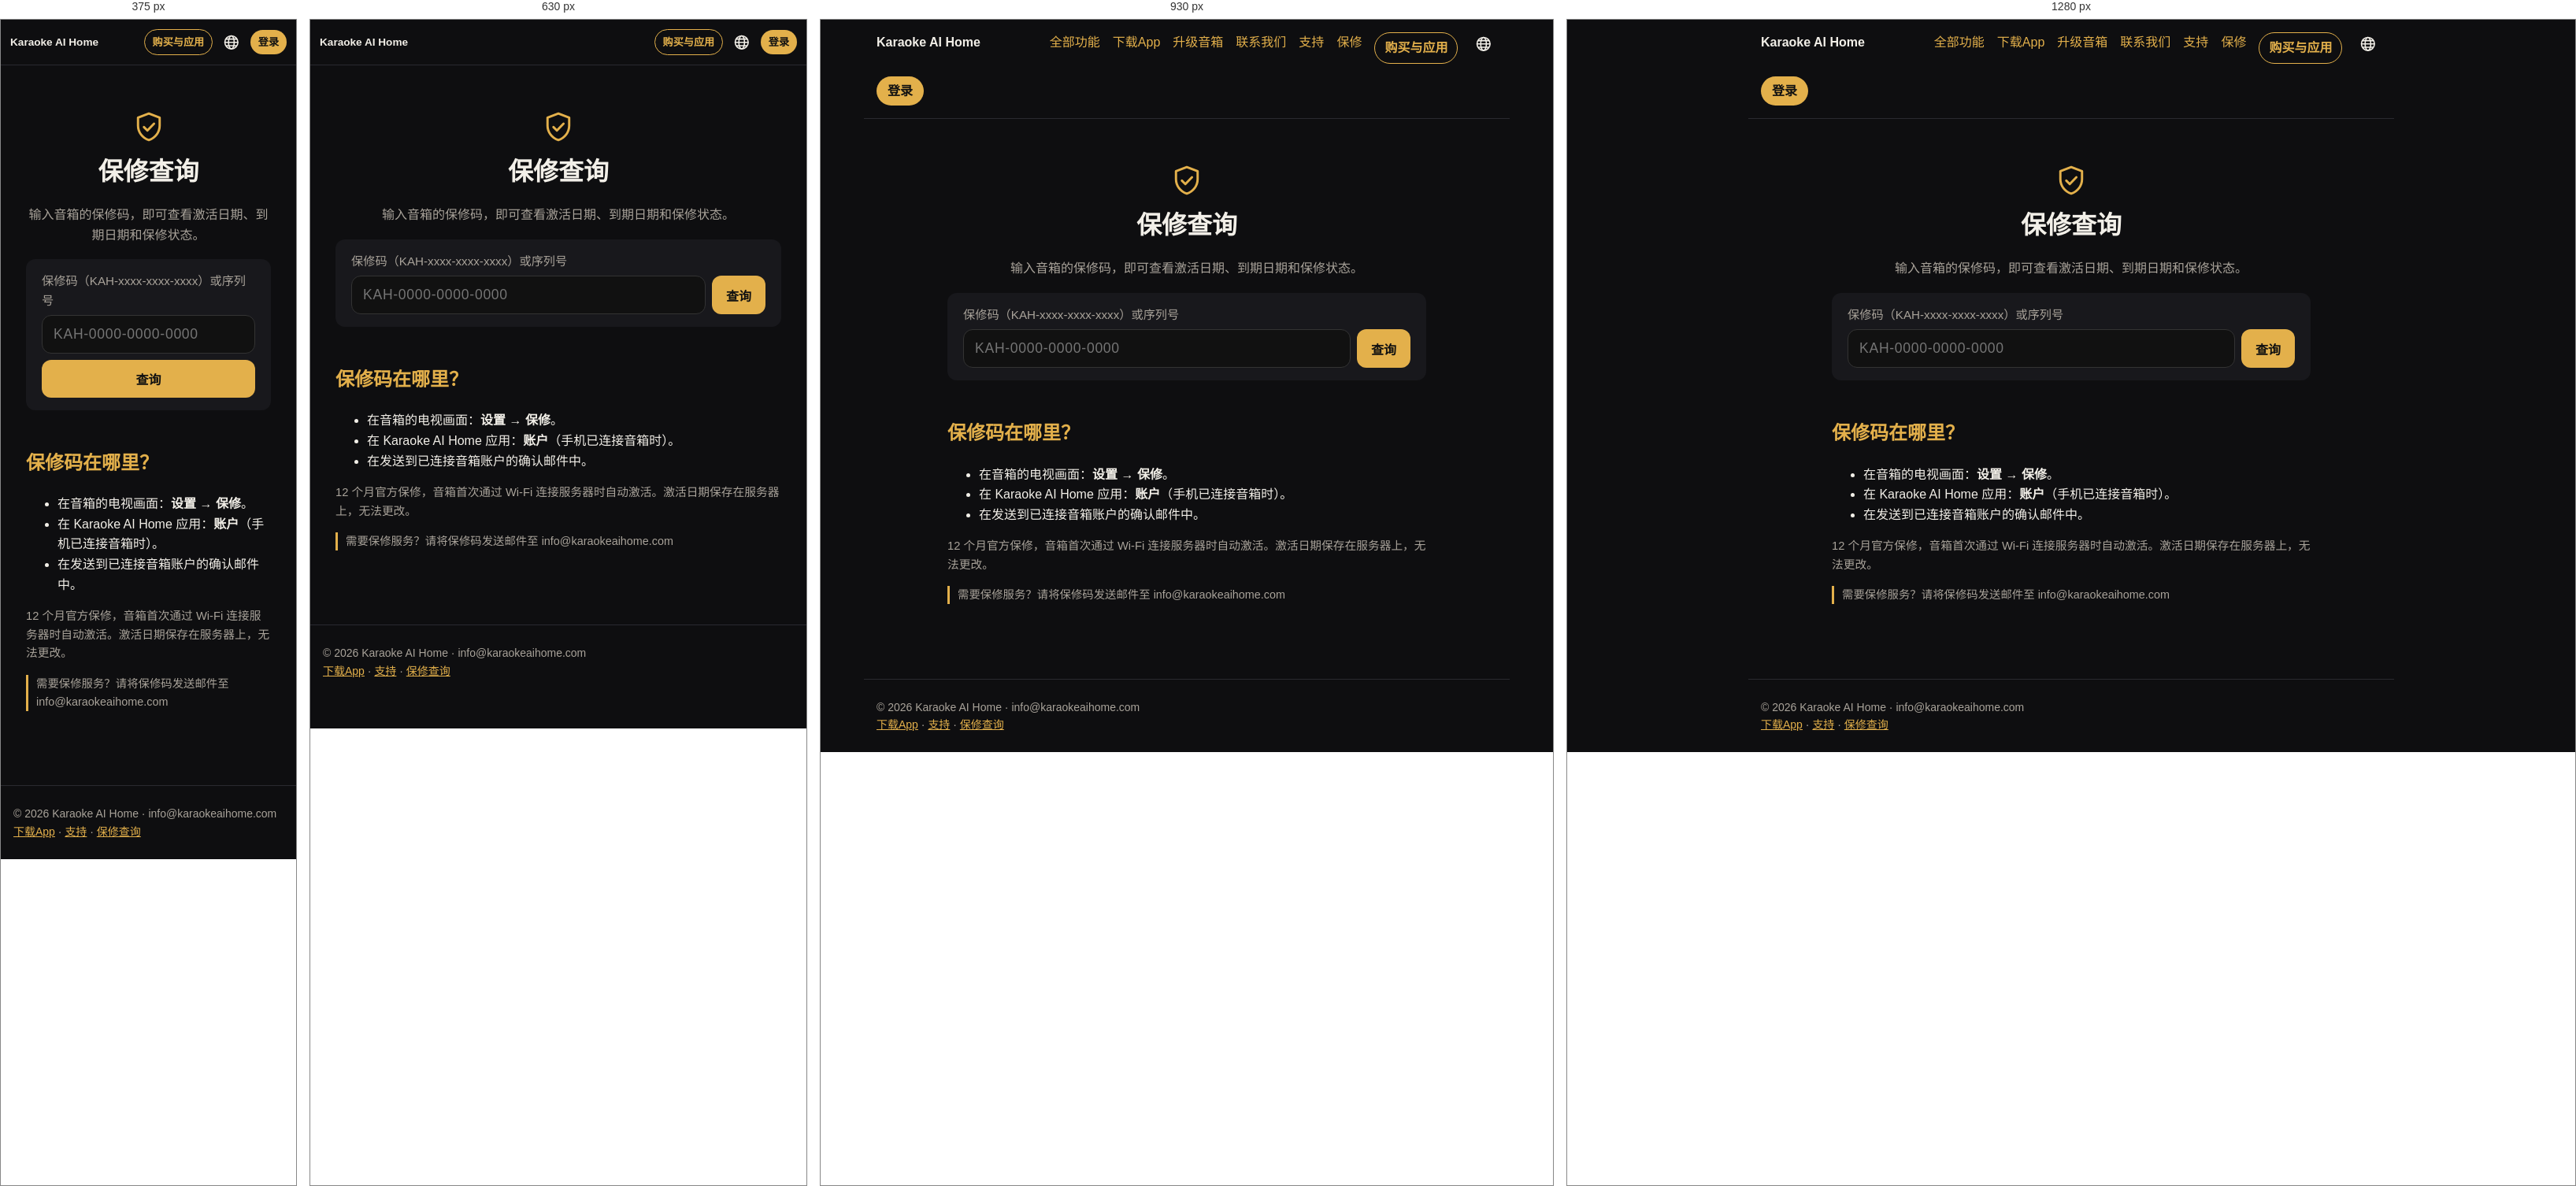
Rendered at 375 px, 630 px, 930 px and 1280 px, left to right.

<!-- file: index.html -->
<!doctype html><html lang="zh"><head><meta charset="utf-8"><meta name="viewport" content="width=device-width,initial-scale=1">
<title>保修查询 – Karaoke AI Home</title><meta name="description" content="保修查询"><meta property="og:title" content="保修查询 – Karaoke AI Home"><meta property="og:description" content="保修查询"><meta property="og:image" content="https://karaokeaihome.com/img/home.jpg">
<link rel="alternate" hreflang="vi" href="https://karaokeaihome.com/bao-hanh/"><link rel="alternate" hreflang="en" href="https://karaokeaihome.com/en/bao-hanh/"><link rel="alternate" hreflang="ja" href="https://karaokeaihome.com/ja/bao-hanh/"><link rel="alternate" hreflang="ko" href="https://karaokeaihome.com/ko/bao-hanh/"><link rel="alternate" hreflang="fr" href="https://karaokeaihome.com/fr/bao-hanh/"><link rel="alternate" hreflang="zh" href="https://karaokeaihome.com/zh/bao-hanh/"><link rel="icon" href="/favicon.svg"><link rel="stylesheet" href="/style.css"><style>
.hero{padding:48px 16px 24px;max-width:1100px;margin:0 auto;text-align:center}
.hero h1{font-size:clamp(2rem,6vw,3.4rem);line-height:1.15;margin:.2em 0}
.hero h1 span{color:var(--acc)}
.hero p{font-size:1.15rem;color:var(--mute);max-width:720px;margin:0 auto 24px}
.btns{display:flex;gap:12px;justify-content:center;flex-wrap:wrap}
.btn{display:inline-block;padding:12px 22px;border-radius:999px;background:var(--acc);color:#111;font-weight:700;text-decoration:none}
.btn.o{background:transparent;color:var(--acc);border:1px solid var(--acc)}
.shot{width:100%;border-radius:14px;border:1px solid #2a2a30;display:block}
.wrap{max-width:1100px;margin:0 auto;padding:0 16px}
section{padding:40px 0;border-top:1px solid #1f1f24}
section h2{font-size:1.8rem;margin:0 0 .3em;color:var(--fg)}
section h2 small{display:block;font-size:.95rem;color:var(--acc);font-weight:600;letter-spacing:.08em;text-transform:uppercase;margin-bottom:6px}
.lead{color:var(--mute);max-width:760px}
.grid{display:grid;gap:14px;grid-template-columns:repeat(auto-fit,minmax(240px,1fr));margin-top:20px}
.f{background:var(--card);border-radius:14px;padding:18px;border:1px solid #24242a}
.f b{display:block;font-size:1.05rem;margin-bottom:4px}
.f .i{font-size:1.6rem;line-height:1;margin-bottom:8px}
.f p{margin:0;color:var(--mute);font-size:.95rem}
.two{display:grid;gap:24px;grid-template-columns:1fr;align-items:center}
@media(min-width:860px){.two{grid-template-columns:1fr 1fr}}
.say{display:flex;flex-wrap:wrap;gap:8px;margin:14px 0}
.say span{background:#221d10;color:var(--acc);border:1px solid #4a3d18;border-radius:999px;padding:6px 12px;font-size:.92rem}
.themes{display:grid;gap:10px;grid-template-columns:repeat(auto-fit,minmax(220px,1fr));margin-top:18px}
.themes figure{margin:0}.themes figcaption{color:var(--mute);font-size:.9rem;margin-top:6px;text-align:center}
.contact{background:linear-gradient(135deg,#2a2210,#141416);border:1px solid #4a3d18;border-radius:18px;padding:28px;text-align:center}
.contact a.big{font-size:1.6rem;font-weight:800;color:var(--acc);text-decoration:none}
nav a{text-decoration:none}
.hero h1 span{white-space:nowrap}
:lang(ko) h1,:lang(ko) h2{word-break:keep-all}
nav a.nl{padding:6px 14px;border-radius:999px;background:var(--acc,#e8b84a);color:#111!important;font-weight:700;max-width:46vw;overflow:hidden;text-overflow:ellipsis;white-space:nowrap}
@media(max-width:700px){nav{align-items:center}nav a{display:none}nav a.nl,nav a.nb,nav b a{display:inline-block}nav .lg{margin-left:auto}nav b{margin:0 auto 0 0;font-size:.92rem;white-space:nowrap}nav{flex-wrap:nowrap!important;gap:7px!important;padding:12px!important}nav a.nb,nav a.nl{padding:5px 10px!important;font-size:.82rem}nav a.nl{max-width:30vw}nav a.nb,nav a.nl,nav .lg{flex-shrink:0}nav b{min-width:0;overflow:hidden;text-overflow:ellipsis;font-size:.85rem!important}nav .lg{margin-left:0}}
.contact a.mail{display:inline-block;font-size:clamp(1.1rem,5vw,1.5rem);font-weight:800;color:#111;background:var(--acc);padding:12px 22px;border-radius:999px;text-decoration:none;word-break:break-all}

nav{position:relative}nav a.nb{padding:6px 12px;border-radius:999px;border:1px solid var(--acc);color:var(--acc)!important;font-weight:700;white-space:nowrap}.dls{max-width:820px;width:calc(100% - 32px);box-sizing:border-box;margin:22px auto 0;padding:18px;border-radius:18px;background:#141417;border:1px solid #2a2a30;text-align:center}.dls>b{display:block;font-size:1.15rem;margin-bottom:12px}.dlr{display:flex;gap:14px;justify-content:center;flex-wrap:wrap}.dli{display:flex;flex-direction:column;align-items:center;gap:10px}.dli img{width:120px;height:120px;background:#fff;border-radius:10px;padding:6px}.dlm{display:inline-block;margin-top:12px;color:var(--acc)}@media(max-width:700px){.dli img{display:none}.dli,.dli .btn{width:100%}.dlr{flex-direction:column}}.star{display:flex;align-items:center;gap:16px;margin:0 0 22px;padding:18px 20px;border-radius:20px;background:linear-gradient(135deg,#5b1d7a,#a1185a);color:#fff;text-decoration:none;box-shadow:0 10px 30px #a1185a40}.star .si{font-size:3rem;line-height:1}.star b{display:block;font-size:1.35rem}.star small{display:block;opacity:.9;margin-top:4px;line-height:1.45}.star em{font-style:normal;font-size:2rem;opacity:.8}.upb{display:flex;align-items:center;gap:12px;max-width:820px;width:calc(100% - 32px);box-sizing:border-box;margin:18px auto 0;padding:14px 18px;border-radius:16px;background:linear-gradient(135deg,#3a2a08,#1c1a14);border:1px solid #6b4a1a;color:var(--fg);text-decoration:none}.upb span{font-size:1.8rem}.upb b{flex:1}.upb em{font-style:normal;color:var(--acc);font-weight:700;white-space:nowrap}h2.ust{display:flex;align-items:center;gap:10px}h2.ust .n{flex:none;width:34px;height:34px;border-radius:50%;background:var(--acc);color:#111;display:inline-flex;align-items:center;justify-content:center;font-size:1.1rem}nav .lg{position:relative}nav .lg summary{list-style:none;cursor:pointer;font-size:1.35rem;color:var(--fg);display:flex;line-height:1;padding:4px 6px;border-radius:999px;user-select:none}nav .lg summary::-webkit-details-marker{display:none}nav .lg[open] summary{background:#222}nav .lg>div{position:absolute;right:0;top:calc(100% + 8px);background:#17171a;border:1px solid #2a2a30;border-radius:14px;padding:6px;min-width:160px;z-index:50;box-shadow:0 10px 30px #0008}nav .lg>div a{display:block!important;padding:9px 12px;border-radius:10px;color:var(--fg);text-decoration:none;white-space:nowrap}nav .lg>div a:hover{background:#222}nav .lg>div a.on{color:var(--acc);font-weight:700}


.price{max-width:520px;margin:24px auto 0;background:linear-gradient(135deg,#2a2210,#141416);border:1px solid #4a3d18;border-radius:18px;padding:18px;text-align:center}
.price .l{color:var(--mute);font-size:.95rem}.price .v{font-size:2.3rem;font-weight:800;color:var(--acc);line-height:1.2}.price .n{color:var(--mute);font-size:.9rem}
.grp{margin:28px 0 6px;color:var(--acc);font-size:.85rem;font-weight:700;letter-spacing:.08em;text-transform:uppercase}
.icons{display:grid;gap:14px 10px;grid-template-columns:repeat(4,1fr)}
@media(min-width:700px){.icons{grid-template-columns:repeat(6,1fr)}}
@media(min-width:1000px){.icons{grid-template-columns:repeat(8,1fr)}}
.ic{display:flex;flex-direction:column;align-items:center;text-decoration:none;color:var(--fg);text-align:center;font-size:.82rem;line-height:1.25}
.ic .b{width:64px;height:64px;border-radius:18px;background:linear-gradient(160deg,#26221a,#141416);border:1px solid #3a3220;display:flex;align-items:center;justify-content:center;font-size:1.9rem;margin-bottom:6px;transition:transform .15s,border-color .15s}
.ic:hover .b,.ic:focus .b{transform:translateY(-2px);border-color:var(--acc)}
.tap{color:var(--mute);text-align:center;font-size:.9rem;margin:22px 0 0}
.detail{max-width:820px;margin:0 auto;padding:16px}
.detail .bk{display:inline-block;margin:8px 0 18px;text-decoration:none}
.detail .big{width:96px;height:96px;border-radius:26px;background:linear-gradient(160deg,#2a2210,#141416);border:1px solid #4a3d18;display:flex;align-items:center;justify-content:center;font-size:3rem}
.detail h1{font-size:clamp(1.8rem,5vw,2.6rem);margin:16px 0 4px}
.detail .tag{color:var(--acc);font-weight:700;letter-spacing:.08em;text-transform:uppercase;font-size:.85rem}
.detail p.d{font-size:1.15rem;color:var(--fg);opacity:.9}
.detail img{margin:20px 0}
.dlg{display:grid;gap:18px;grid-template-columns:1fr}@media(min-width:760px){.dlg{grid-template-columns:1fr 1fr}}
.dlc{background:var(--card);border:1px solid #2a2a30;border-radius:18px;padding:20px}.dlc h2{margin:0 0 12px}
.qr{display:flex;gap:16px;align-items:center;flex-wrap:wrap}.qr img{width:150px;height:150px;background:#fff;border-radius:12px;padding:8px;margin:0}
.dlc ol{padding-left:1.2em}.dlc li{margin:6px 0}.note{font-size:.9rem;color:var(--mute);border-left:3px solid var(--acc);padding-left:10px}
.lgrow{margin:10px 0;padding:14px 16px}.lgrow dl{margin:6px 0 0;display:grid;grid-template-columns:auto 1fr;gap:4px 12px;font-size:.92rem}.lgrow dt{color:var(--mute)}.lgrow dd{margin:0}
.pcc{margin-top:18px}.pcc .btns{justify-content:flex-start;margin:6px 0 4px}.pcc ol{margin-top:12px}
.gs{display:grid;gap:14px;grid-template-columns:1fr;margin:14px 0}.gs figure{margin:0;background:var(--card);border:1px solid #2a2a30;border-radius:16px;padding:12px}
.gs figure img{width:100%;border-radius:10px;display:block;margin:0}.gs figcaption{margin-top:8px}.gs figcaption b{color:var(--acc)}.gs .n{color:var(--acc);font-weight:800;margin-right:6px}
@media(min-width:860px){.gs.two{grid-template-columns:1fr 1fr}}

.richwrap{display:grid;gap:22px;align-items:start;margin-top:18px}@media(min-width:800px){.richwrap{grid-template-columns:300px 1fr}}
.mock{width:280px;margin:0 auto;background:#0b0b0c;border:8px solid #222;border-radius:36px;padding:16px 12px 18px;box-shadow:0 10px 40px #0008;font-size:13px}
.mock .mh{font-weight:800;color:#f3d77a;font-size:17px;margin:2px 4px 10px}
.mock .mv{border-radius:12px;background:linear-gradient(135deg,#3a1c4a,#101018);padding:14px 12px;display:flex;flex-direction:column;gap:4px;min-height:96px}
.mock .mv b{color:#fff8;letter-spacing:.2em;font-size:12px}.mock .mv small{color:#fff;font-weight:700;font-size:14px}.mock .mv em{color:#f3d77a;font-style:normal}
.mock .wave{display:flex;gap:3px;align-items:center;height:44px;margin:10px 4px}.mock .wave i{flex:1;background:#d4af37;border-radius:2px;height:30%}
.mock .wave i:nth-child(3n){height:80%}.mock .wave i:nth-child(4n+1){height:55%}.mock .wave i:nth-child(5n+2){height:95%}.mock .wave i:nth-child(7n){height:40%}
.mock .chips{display:flex;gap:6px;margin:4px 0 8px}.mock .chips span{flex:1;text-align:center;background:#1f1f23;border-radius:10px;padding:6px}.mock .chips .on{background:#d4af37;color:#111;font-weight:700}
.mock .kn{display:flex;align-items:center;gap:8px;margin:6px 2px}.mock .kn span{width:64px;color:#9b978f}.mock .kn i{flex:1;height:6px;border-radius:3px;background:linear-gradient(90deg,#d4af37 var(--v),#2a2a2f var(--v))}
.mock .mrec{margin:12px 0 8px;background:#e5484d;color:#fff;text-align:center;border-radius:14px;padding:11px;font-weight:800;font-size:15px}
.mock .mrow{display:flex;gap:6px}.mock .mrow span{flex:1;text-align:center;background:#1f1f23;border-radius:12px;padding:9px 4px;font-size:12px}.mock .mrow .g{background:#d4af37;color:#111;font-weight:700}
.mock .tabs4{display:grid;grid-template-columns:repeat(4,1fr);gap:4px;margin-bottom:8px}.mock .tabs4 span{background:#17171a;border-radius:10px;padding:6px 2px;text-align:center;font-size:11px;line-height:1.2}.mock .tabs4 .on{background:#d4af37;color:#111;font-weight:700}
.mock .pc{display:flex;gap:8px;align-items:center;background:#17171a;border-radius:14px;padding:8px;margin-top:8px}
.mock .rk{color:#f3d77a;font-size:20px;width:18px;text-align:center}.mock .th{width:70px;height:42px;border-radius:8px;color:#fff6;font-size:9px;font-weight:800;letter-spacing:.15em;display:flex;align-items:center;justify-content:center;flex:none}
.mock .pt{min-width:0}.mock .pt b{display:block;font-size:13px}.mock .pt small{display:block;color:#9b978f;font-size:11px}.mock .du{color:#3ecf8e}
.subf{display:grid;gap:12px}@media(min-width:560px){.subf{grid-template-columns:1fr 1fr}}
.subf .card{display:flex;gap:12px;padding:14px;margin:0}.subf .si{font-size:1.6rem;line-height:1;flex:none}.subf b{display:block;margin-bottom:3px}.subf p{margin:0;font-size:.95rem;opacity:.9}
.badge{display:inline-block;margin:10px 0 0;padding:6px 12px;border-radius:999px;border:1px solid #4a3d18;background:#2a2210;color:var(--acc);font-weight:700;font-size:.9rem}
.steps{counter-reset:s;list-style:none;padding:0}.steps li{counter-increment:s;position:relative;padding:8px 0 8px 40px}.steps li:before{content:counter(s);position:absolute;left:0;top:6px;width:28px;height:28px;border-radius:50%;background:var(--acc);color:#111;font-weight:800;display:flex;align-items:center;justify-content:center}

.acc{max-width:760px;margin:0 auto;padding:16px}.acc .card{margin:14px 0}
.acc input{width:100%;box-sizing:border-box;padding:12px 14px;border-radius:12px;border:1px solid #333;background:#111;color:var(--fg);font-size:1.05rem;margin:6px 0 10px}
.acc button{cursor:pointer;border:0;border-radius:12px;padding:11px 16px;font-weight:700;font-size:1rem;background:var(--acc);color:#111}
.acc button.o{background:#222;color:var(--fg);border:1px solid #333}.acc button.r{background:#5a1d22;color:#fff}
.acc .row{display:flex;gap:8px;flex-wrap:wrap;align-items:center}.acc .msg{min-height:1.4em;color:var(--acc);margin:6px 0}.acc .err{color:#ff8a8a}
.acc .me{display:flex;gap:14px;align-items:center}.acc .av{width:64px;height:64px;border-radius:50%;background:#222 center/cover;flex:none;display:flex;align-items:center;justify-content:center;font-size:28px}
.acc .song{display:flex;gap:12px;align-items:center;padding:10px 0;border-top:1px solid #222}.acc .song img{width:112px;height:63px;object-fit:cover;border-radius:10px;flex:none}
.acc .song .t{flex:1;min-width:0}.acc .song .t b{display:block}.acc .song small{color:var(--mute);display:block}
.acc .player{position:sticky;top:0;z-index:5;background:#0b0b0c;padding:8px 0}.acc .player .v{position:relative;padding-top:56.25%;border-radius:12px;overflow:hidden;background:#000}.acc .player .v iframe,.acc .player .v>div{position:absolute;inset:0;width:100%;height:100%;border:0}
.acc .hide{display:none!important}.acc .mute{color:var(--mute)}
.acc a.li{display:flex;gap:14px;align-items:center;padding:12px 4px;border-top:1px solid #2a2a30;color:inherit;text-decoration:none}.acc a.li:first-of-type{border-top:0}.acc a.li i{font-style:normal;font-size:1.6rem;width:2rem;text-align:center}.acc a.li span{flex:1}.acc a.li b{display:block}.acc a.li small{color:var(--mute)}.acc a.li:hover b{color:var(--acc)}
.acc a.delx{color:#e06666;font-size:.85rem;text-decoration:underline;opacity:.8}.acc .vipb{display:inline-flex;align-items:center;gap:6px;margin-top:8px;background:linear-gradient(135deg,#f5d76e,#c99a1e);color:#3a2a00;border:0;border-radius:999px;padding:8px 14px;font-weight:800;cursor:pointer}.acc .vben{display:flex;gap:12px;align-items:center;padding:10px 0;border-top:1px solid #2a2a30}.acc .vben i{font-style:normal;font-size:1.5rem}.acc .vben b{display:block}.acc .vben small{color:var(--mute)}.acc .vpr{flex:1;text-align:center;background:#1c1c20;border:1px solid #333;border-radius:14px;padding:10px}.acc .vpr.on{border:2px solid #d4af37}.acc .vpr b{display:block;font-size:1.3rem}.acc .vpr small{color:var(--mute)}.acc .sw{display:flex;align-items:center;gap:12px;padding:10px 0;border-top:1px solid #2a2a30;cursor:pointer}.acc .sw span{flex:1}.acc .sw input{width:22px;height:22px;accent-color:var(--acc)}

.wty{max-width:640px;margin:0 auto;padding:16px}.wty .wi{color:var(--acc);display:flex;justify-content:center;margin-top:8px}.wty h1{text-align:center;margin:10px 0 6px}.wty .lead{text-align:center}
.wty form{margin:18px 0}.wty label{display:block;color:var(--mute);font-size:.95rem;margin-bottom:6px}
.wty .rw{display:flex;gap:8px}.wty input{flex:1;min-width:0;box-sizing:border-box;padding:13px 14px;border-radius:12px;border:1px solid #333;background:#111;color:var(--fg);font-size:1.1rem;letter-spacing:.04em;text-transform:uppercase}
.wty button{cursor:pointer;border:0;border-radius:12px;padding:12px 18px;font-weight:700;font-size:1rem;background:var(--acc);color:#111;white-space:nowrap}.wty button:disabled{opacity:.6}
.wty .res{margin:16px 0;padding:18px;border-radius:16px;background:#141417;border:1px solid #2a2a30}.wty .res.hide{display:none}
.wty .st{display:flex;align-items:center;gap:10px;font-size:1.3rem;font-weight:800}.wty .st svg{flex:none}.wty .st.g{color:#6fcf8f}.wty .st.r{color:#e06666}.wty .st.y{color:#e8b84a}
.wty dl{display:grid;grid-template-columns:auto 1fr;gap:8px 16px;margin:14px 0 0}.wty dt{color:var(--mute)}.wty dd{margin:0;font-weight:700;overflow-wrap:anywhere}.wty dd.c{white-space:nowrap;font-variant-numeric:tabular-nums;letter-spacing:.02em}
.wty .bar{height:8px;border-radius:99px;background:#2a2a30;margin-top:14px;overflow:hidden}.wty .bar i{display:block;height:100%;background:var(--acc)}
.wty .err{color:#e06666}.wty .rule{font-size:.92rem}
@media(max-width:480px){.wty .rw{flex-direction:column}.wty button{width:100%}}

.gal{display:grid;gap:12px;grid-template-columns:1fr 1fr;max-width:760px;margin:24px auto 0}.gal .main{grid-column:1/3}.gal img{border-radius:16px}
</style></head><body>
<nav><b><a href="/zh/" style="color:var(--fg)">Karaoke AI Home</a></b><a href="/zh/#tinh-nang">全部功能</a><a href="/zh/download/">下载App</a><a href="/zh/nang-cap/">升级音箱</a><a href="/zh/mua/#lien-he">联系我们</a><a href="/zh/support/">支持</a><a href="/zh/bao-hanh/">保修</a><a class="nb" href="/zh/mua/">购买与应用</a><details class="lg"><summary title="中文" aria-label="Language"><svg class="ic-globe" viewBox="0 0 24 24" width="1em" height="1em" fill="none" stroke="currentColor" stroke-width="1.8" stroke-linecap="round" style="vertical-align:-.15em"><circle cx="12" cy="12" r="9.2"/><ellipse cx="12" cy="12" rx="4" ry="9.2"/><path d="M3 12h18M4.6 7.3h14.8M4.6 16.7h14.8"/></svg></summary><div><a href="/bao-hanh/" class="" lang="vi">Tiếng Việt</a><a href="/en/bao-hanh/" class="" lang="en">English</a><a href="/ja/bao-hanh/" class="" lang="ja">日本語</a><a href="/ko/bao-hanh/" class="" lang="ko">한국어</a><a href="/fr/bao-hanh/" class="" lang="fr">Français</a><a href="/zh/bao-hanh/" class="on" lang="zh">中文</a></div></details><a class="nl" href="/zh/account/">登录</a></nav><script>document.addEventListener('click',function(_e){var d=document.querySelector('nav .lg');if(d&&d.open&&!d.contains(_e.target))d.open=false});try{if(localStorage.getItem('kah_acct')){var _a=document.querySelector('nav a.nl');_a.textContent=localStorage.getItem('kah_nm')||"我的账号"}}catch(_e){}</script>
<main><div class="wty"><div class="wi"><svg viewBox="0 0 24 24" width="44" height="44" fill="none" stroke="currentColor" stroke-width="1.6" stroke-linecap="round" stroke-linejoin="round" aria-hidden="true"><path d="M12 2.8 4.5 5.6v5.6c0 4.6 3.1 8.6 7.5 10 4.4-1.4 7.5-5.4 7.5-10V5.6z"/><path d="m8.6 12.2 2.4 2.4 4.6-4.8"/></svg></div><h1>保修查询</h1><p class="lead">输入音箱的保修码，即可查看激活日期、到期日期和保修状态。</p><form id="wForm" class="card" autocomplete="off"><label for="wQ">保修码（KAH-xxxx-xxxx-xxxx）或序列号</label><div class="rw"><input id="wQ" name="q" placeholder="KAH-0000-0000-0000" maxlength="40" autocapitalize="characters" spellcheck="false" required><button id="wBtn" type="submit">查询</button></div></form><div id="wRes" class="res hide" aria-live="polite"></div><h2>保修码在哪里？</h2><ul><li>在音箱的电视画面：<b>设置</b> → <b>保修</b>。</li><li>在 Karaoke AI Home 应用：<b>账户</b>（手机已连接音箱时）。</li><li>在发送到已连接音箱账户的确认邮件中。</li></ul><p class="mute rule">12 个月官方保修，音箱首次通过 Wi‑Fi 连接服务器时自动激活。激活日期保存在服务器上，无法更改。</p><p class="note">需要保修服务？请将保修码发送邮件至 info@karaokeaihome.com</p></div><script>window.WTY_L={"nav": "保修", "h": "保修查询", "lead": "输入音箱的保修码，即可查看激活日期、到期日期和保修状态。", "label": "保修码（KAH-xxxx-xxxx-xxxx）或序列号", "ph": "KAH-0000-0000-0000", "btn": "查询", "where_h": "保修码在哪里？", "where": ["在音箱的电视画面：<b>设置<\/b> → <b>保修<\/b>。", "在 Karaoke AI Home 应用：<b>账户<\/b>（手机已连接音箱时）。", "在发送到已连接音箱账户的确认邮件中。"], "rule": "12 个月官方保修，音箱首次通过 Wi‑Fi 连接服务器时自动激活。激活日期保存在服务器上，无法更改。", "code": "保修码", "model": "型号", "start": "激活日期", "end": "到期日期", "left": "剩余", "days": "{n} 天", "ok": "在保修期内", "exp": "已过保修期", "inactive": "尚未激活", "inactive_p": "音箱首次连接 Wi‑Fi 时将自动激活保修。", "nf": "未找到此保修码对应的音箱。请在音箱的 设置 → 保修 中核对保修码。", "short": "保修码太短，请输入完整的保修码。", "limit": "今天查询次数过多，请明天再试。", "net": "无法连接服务器，请稍后再试。", "help": "需要保修服务？请将保修码发送邮件至 info@karaokeaihome.com"};window.WTY_LC="zh-CN";</script><script src="/bao-hanh.js"></script></main><footer>© 2026 Karaoke AI Home · info@karaokeaihome.com<br><a href="/zh/download/">下载App</a> · <a href="/zh/support/">支持</a> · <a href="/zh/bao-hanh/">保修查询</a></footer></body></html>